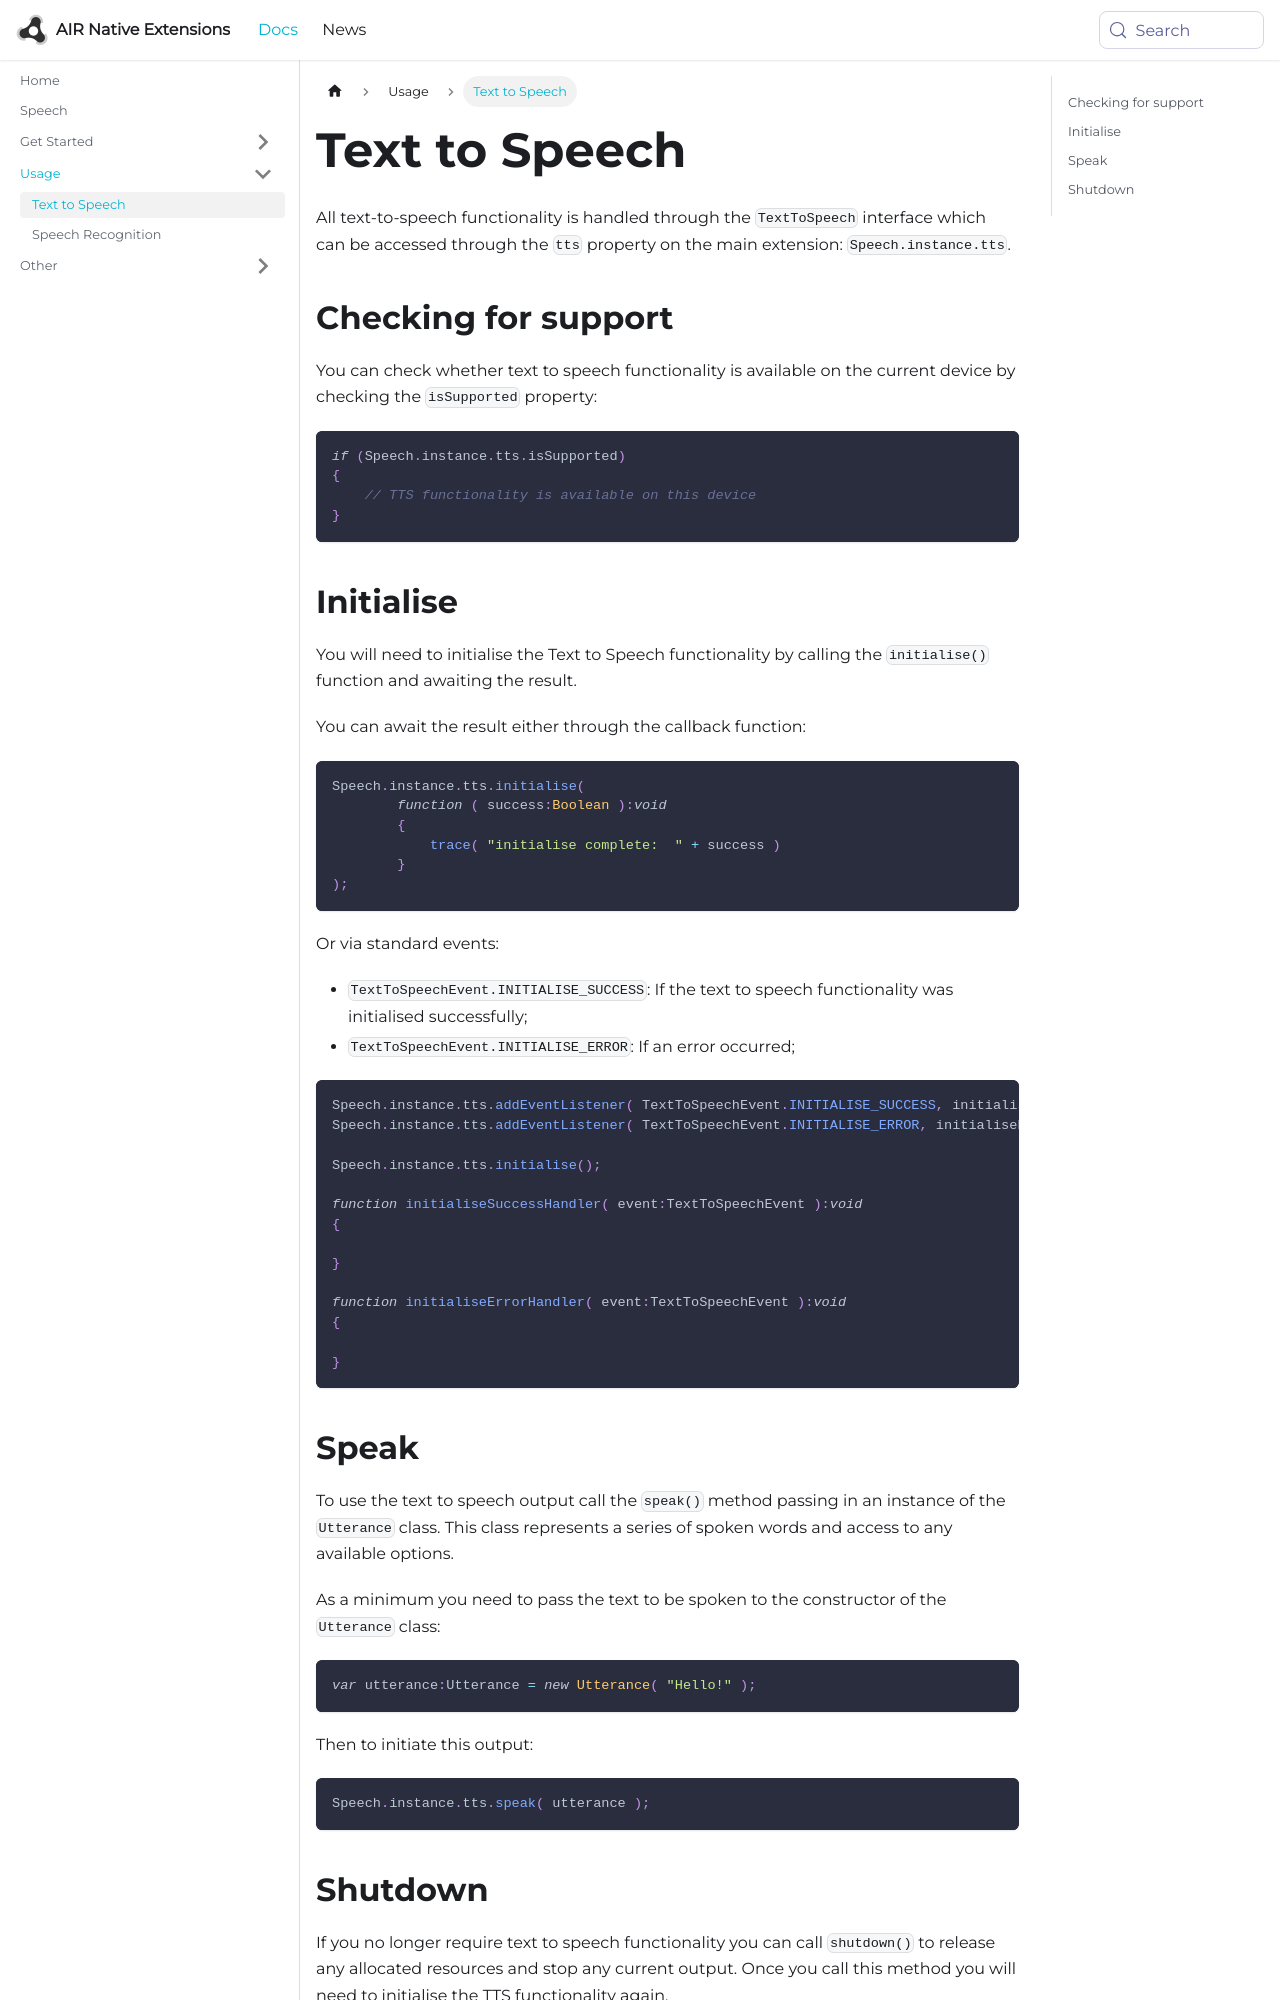

repository: airnativeextensions/nativeextensions-documentation · page: docs/speech/texttospeech/index.html · generator: docusaurus

---
title: Text to Speech
sidebar_label: Text to Speech
---


All text-to-speech functionality is handled through the `TextToSpeech` interface which can be accessed through the `tts` property on the main extension: `Speech.instance.tts`.


## Checking for support

You can check whether text to speech functionality is available on the current device by checking the `isSupported` property:

```actionscript
if (Speech.instance.tts.isSupported)
{
    // TTS functionality is available on this device
}
```



## Initialise

You will need to initialise the Text to Speech functionality by calling the `initialise()` function and awaiting the result.

You can await the result either through the callback function:

```actionscript
Speech.instance.tts.initialise(
        function ( success:Boolean ):void
        {
            trace( "initialise complete:  " + success )
        } 
);
```


Or via standard events:
- `TextToSpeechEvent.INITIALISE_SUCCESS`: If the text to speech functionality was initialised successfully;
- `TextToSpeechEvent.INITIALISE_ERROR`: If an error occurred;


```actionscript
Speech.instance.tts.addEventListener( TextToSpeechEvent.INITIALISE_SUCCESS, initialiseSuccessHandler );
Speech.instance.tts.addEventListener( TextToSpeechEvent.INITIALISE_ERROR, initialiseErrorHandler );

Speech.instance.tts.initialise();

function initialiseSuccessHandler( event:TextToSpeechEvent ):void 
{

}

function initialiseErrorHandler( event:TextToSpeechEvent ):void 
{
    
}
```
